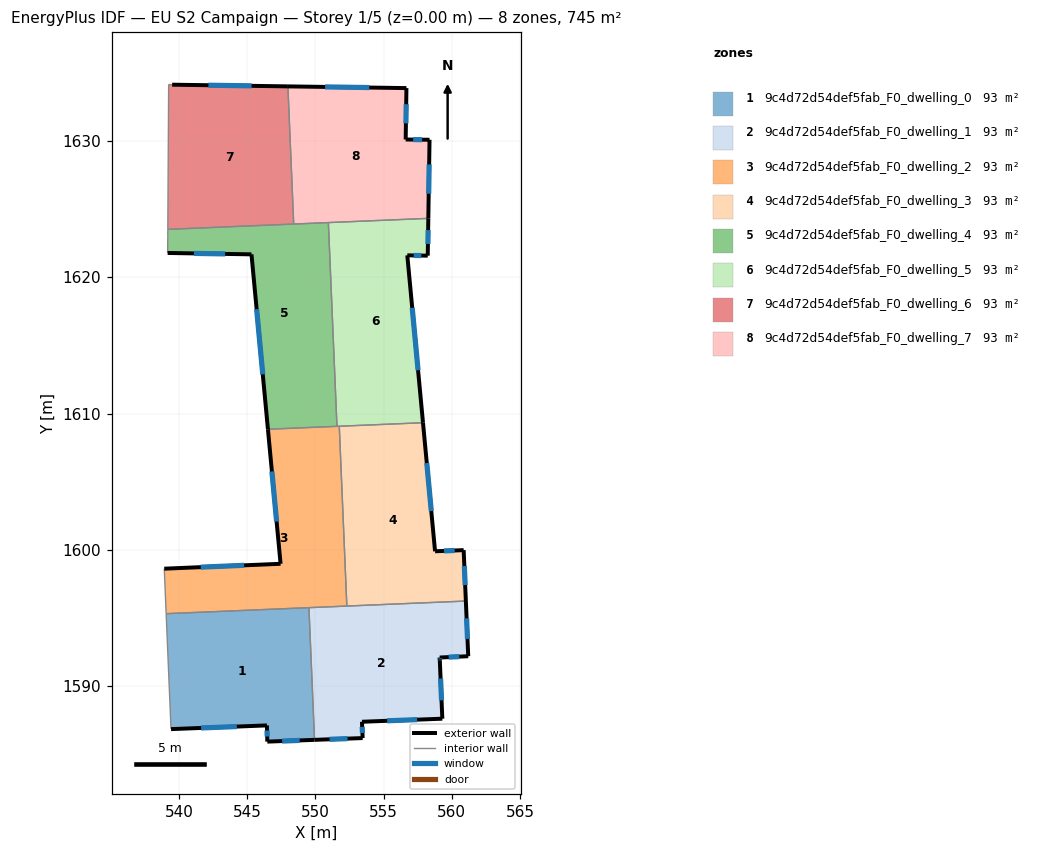
=== STOREY PLAN SPEC (per zone: floor XY polygon, exterior-wall plan segments, windows/doors) ===
zone 1: 9c4d72d54def5fab_F0_dwelling_0  (93.2 m²)
  floor: (549.52, 1595.76) (549.93, 1586.06) (546.47, 1585.93) (546.44, 1587.12) (539.41, 1586.85) (539.40, 1586.92) (539.05, 1595.32)
  exterior wall: (539.41, 1586.85) – (546.44, 1587.12)  [7.0 m]
    window: (541.61, 1586.93) – (544.24, 1587.04)  [2.9 m²]
  exterior wall: (546.47, 1585.93) – (549.93, 1586.06)  [3.5 m]
    window: (547.56, 1585.97) – (548.85, 1586.02)  [1.4 m²]
  exterior wall: (546.44, 1587.12) – (546.47, 1585.93)  [1.2 m]
    window: (546.45, 1586.75) – (546.46, 1586.30)  [0.5 m²]
  interior walls: 4
zone 2: 9c4d72d54def5fab_F0_dwelling_1  (93.2 m²)
  floor: (561.04, 1596.24) (561.21, 1592.20) (559.11, 1592.10) (559.12, 1591.91) (559.31, 1587.61) (553.41, 1587.39) (553.46, 1586.19) (549.93, 1586.06) (549.52, 1595.76)
  exterior wall: (559.12, 1591.91) – (559.11, 1592.10)  [0.2 m]
    window: (559.12, 1591.97) – (559.12, 1592.04)  [0.1 m²]
  exterior wall: (559.31, 1587.61) – (559.12, 1591.91)  [4.3 m]
    window: (559.25, 1588.96) – (559.18, 1590.56)  [1.8 m²]
  exterior wall: (553.41, 1587.39) – (559.31, 1587.61)  [5.9 m]
    window: (555.26, 1587.46) – (557.46, 1587.54)  [2.5 m²]
  exterior wall: (553.46, 1586.19) – (553.41, 1587.39)  [1.2 m]
    window: (553.45, 1586.57) – (553.43, 1587.01)  [0.5 m²]
  exterior wall: (549.93, 1586.06) – (553.46, 1586.19)  [3.5 m]
    window: (551.04, 1586.10) – (552.36, 1586.15)  [1.5 m²]
  exterior wall: (561.21, 1592.20) – (561.04, 1596.24)  [4.1 m]
    window: (561.16, 1593.46) – (561.09, 1594.97)  [1.7 m²]
  exterior wall: (559.11, 1592.10) – (561.21, 1592.20)  [2.1 m]
    window: (559.77, 1592.13) – (560.55, 1592.17)  [0.9 m²]
  interior walls: 3
zone 3: 9c4d72d54def5fab_F0_dwelling_2  (93.2 m²)
  floor: (551.75, 1609.07) (552.31, 1595.88) (539.05, 1595.32) (538.91, 1598.62) (547.44, 1598.98) (546.52, 1608.85)
  exterior wall: (547.44, 1598.98) – (538.91, 1598.62)  [8.5 m]
    window: (544.77, 1598.86) – (541.59, 1598.73)  [3.6 m²]
  exterior wall: (546.52, 1608.85) – (547.44, 1598.98)  [9.9 m]
    window: (546.81, 1605.75) – (547.15, 1602.07)  [4.1 m²]
  interior walls: 6
zone 4: 9c4d72d54def5fab_F0_dwelling_3  (93.1 m²)
  floor: (557.89, 1609.33) (558.78, 1599.89) (560.87, 1599.98) (561.04, 1596.24) (552.31, 1595.88) (551.75, 1609.07)
  exterior wall: (560.87, 1599.98) – (558.78, 1599.89)  [2.1 m]
    window: (560.22, 1599.95) – (559.43, 1599.92)  [0.9 m²]
  exterior wall: (561.04, 1596.24) – (560.87, 1599.98)  [3.7 m]
    window: (560.98, 1597.41) – (560.92, 1598.81)  [1.6 m²]
  exterior wall: (558.78, 1599.89) – (557.89, 1609.33)  [9.5 m]
    window: (558.50, 1602.85) – (558.17, 1606.37)  [4.0 m²]
  interior walls: 3
zone 5: 9c4d72d54def5fab_F0_dwelling_4  (93.2 m²)
  floor: (550.95, 1624.01) (551.58, 1609.06) (546.52, 1608.85) (545.31, 1621.68) (539.16, 1621.78) (539.17, 1622.97) (539.17, 1623.51)
  exterior wall: (539.16, 1621.78) – (545.31, 1621.68)  [6.2 m]
    window: (541.09, 1621.75) – (543.38, 1621.71)  [2.6 m²]
  exterior wall: (545.31, 1621.68) – (546.52, 1608.85)  [12.9 m]
    window: (545.69, 1617.65) – (546.14, 1612.87)  [5.4 m²]
  interior walls: 6
zone 6: 9c4d72d54def5fab_F0_dwelling_5  (93.2 m²)
  floor: (558.28, 1624.32) (558.24, 1621.58) (556.74, 1621.60) (557.89, 1609.33) (551.58, 1609.06) (550.95, 1624.01)
  exterior wall: (558.24, 1621.58) – (558.28, 1624.32)  [2.7 m]
    window: (558.25, 1622.44) – (558.27, 1623.46)  [1.1 m²]
  exterior wall: (556.74, 1621.60) – (558.24, 1621.58)  [1.5 m]
    window: (557.21, 1621.60) – (557.77, 1621.59)  [0.6 m²]
  exterior wall: (557.89, 1609.33) – (556.74, 1621.60)  [12.3 m]
    window: (557.53, 1613.17) – (557.10, 1617.75)  [5.1 m²]
  interior walls: 4
zone 7: 9c4d72d54def5fab_F0_dwelling_6  (93.2 m²)
  floor: (547.98, 1634.00) (548.41, 1623.90) (539.17, 1623.51) (539.23, 1634.14) (539.49, 1634.12)
  exterior wall: (547.98, 1634.00) – (539.49, 1634.12)  [8.5 m]
    window: (545.32, 1634.04) – (542.15, 1634.08)  [3.5 m²]
  interior walls: 4
zone 8: 9c4d72d54def5fab_F0_dwelling_7  (93.2 m²)
  floor: (556.68, 1633.87) (556.62, 1630.10) (558.37, 1630.08) (558.28, 1624.32) (548.41, 1623.90) (547.98, 1634.00)
  exterior wall: (558.37, 1630.08) – (556.62, 1630.10)  [1.8 m]
    window: (557.82, 1630.09) – (557.17, 1630.09)  [0.7 m²]
  exterior wall: (558.28, 1624.32) – (558.37, 1630.08)  [5.8 m]
    window: (558.31, 1626.12) – (558.34, 1628.27)  [2.4 m²]
  exterior wall: (556.68, 1633.87) – (547.98, 1634.00)  [8.7 m]
    window: (553.95, 1633.91) – (550.71, 1633.96)  [3.6 m²]
  exterior wall: (556.62, 1630.10) – (556.68, 1633.87)  [3.8 m]
    window: (556.64, 1631.28) – (556.66, 1632.69)  [1.6 m²]
  interior walls: 3

=== DERIVED (storey summary) ===
Building: EU S2 Campaign
Storey: 1 of 5  (floor level z = 0.00 m)
Storey gross floor area: 745.2 m²
Zones on this storey: 8
  - 9c4d72d54def5fab_F0_dwelling_0: floor 93.2 m²; exterior wall 11.7 m (35.1 m²); 3 window(s) 4.9 m²; WWR 13.9%
  - 9c4d72d54def5fab_F0_dwelling_1: floor 93.2 m²; exterior wall 21.3 m (63.8 m²); 7 window(s) 8.9 m²; WWR 13.9%
  - 9c4d72d54def5fab_F0_dwelling_2: floor 93.2 m²; exterior wall 18.5 m (55.4 m²); 2 window(s) 7.7 m²; WWR 13.9%
  - 9c4d72d54def5fab_F0_dwelling_3: floor 93.1 m²; exterior wall 15.3 m (45.9 m²); 3 window(s) 6.4 m²; WWR 13.9%
  - 9c4d72d54def5fab_F0_dwelling_4: floor 93.2 m²; exterior wall 19.0 m (57.1 m²); 2 window(s) 7.9 m²; WWR 13.9%
  - 9c4d72d54def5fab_F0_dwelling_5: floor 93.2 m²; exterior wall 16.6 m (49.7 m²); 3 window(s) 6.9 m²; WWR 13.9%
  - 9c4d72d54def5fab_F0_dwelling_6: floor 93.2 m²; exterior wall 8.5 m (25.5 m²); 1 window(s) 3.5 m²; WWR 13.9%
  - 9c4d72d54def5fab_F0_dwelling_7: floor 93.2 m²; exterior wall 20.0 m (60.0 m²); 4 window(s) 8.3 m²; WWR 13.9%
Zone adjacency (shared interzone walls):
  - 9c4d72d54def5fab_F0_dwelling_0 ↔ 9c4d72d54def5fab_F0_dwelling_1
  - 9c4d72d54def5fab_F0_dwelling_0 ↔ 9c4d72d54def5fab_F0_dwelling_2
  - 9c4d72d54def5fab_F0_dwelling_1 ↔ 9c4d72d54def5fab_F0_dwelling_2
  - 9c4d72d54def5fab_F0_dwelling_1 ↔ 9c4d72d54def5fab_F0_dwelling_3
  - 9c4d72d54def5fab_F0_dwelling_2 ↔ 9c4d72d54def5fab_F0_dwelling_3
  - 9c4d72d54def5fab_F0_dwelling_2 ↔ 9c4d72d54def5fab_F0_dwelling_4
  - 9c4d72d54def5fab_F0_dwelling_2 ↔ 9c4d72d54def5fab_F0_dwelling_5
  - 9c4d72d54def5fab_F0_dwelling_3 ↔ 9c4d72d54def5fab_F0_dwelling_5
  - 9c4d72d54def5fab_F0_dwelling_4 ↔ 9c4d72d54def5fab_F0_dwelling_5
  - 9c4d72d54def5fab_F0_dwelling_4 ↔ 9c4d72d54def5fab_F0_dwelling_6
  - 9c4d72d54def5fab_F0_dwelling_4 ↔ 9c4d72d54def5fab_F0_dwelling_7
  - 9c4d72d54def5fab_F0_dwelling_5 ↔ 9c4d72d54def5fab_F0_dwelling_7
  - 9c4d72d54def5fab_F0_dwelling_6 ↔ 9c4d72d54def5fab_F0_dwelling_7